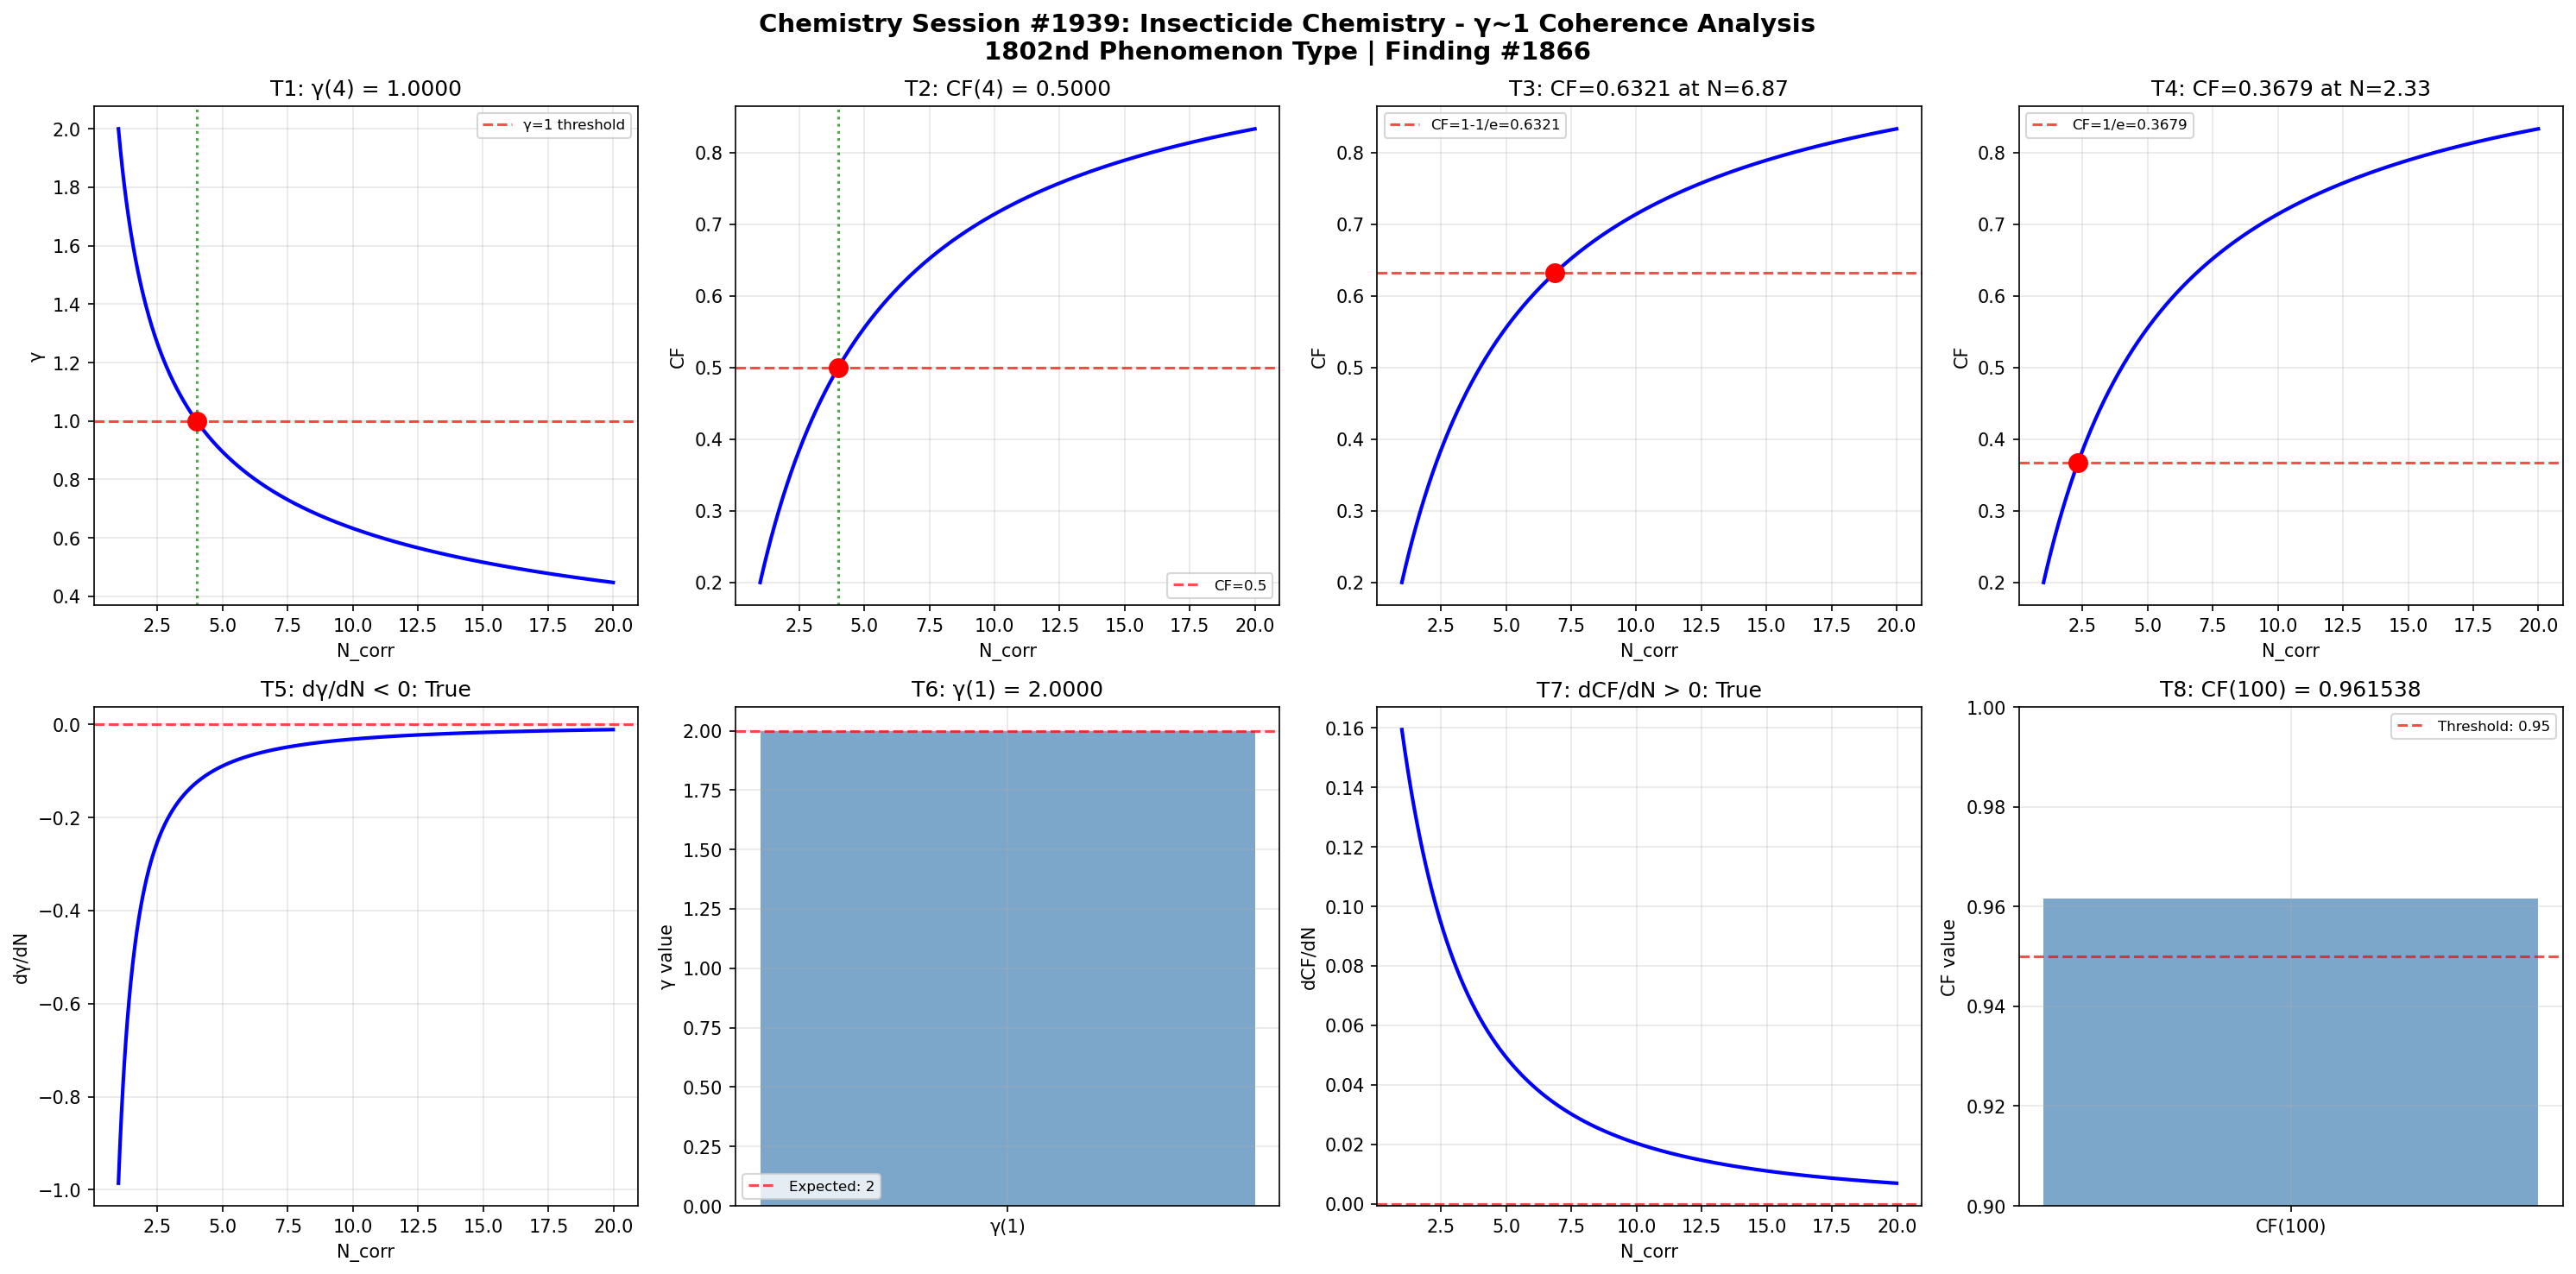

This figure's Python source:
import numpy as np
import matplotlib
matplotlib.use('Agg')
import matplotlib.pyplot as plt

def gamma(N_corr):
    return 2.0 / np.sqrt(N_corr)

def coherence_fraction(gamma_val):
    return 1.0 / (1.0 + gamma_val**2)

N_corr = np.linspace(1, 20, 1000)
g = gamma(N_corr)
cf = coherence_fraction(g)

fig, axes = plt.subplots(2, 4, figsize=(20, 10))
fig.suptitle('Chemistry Session #1939: Insecticide Chemistry - γ~1 Coherence Analysis\n1802nd Phenomenon Type | Finding #1866', fontsize=14, fontweight='bold')

ax = axes[0, 0]
g_at_4 = gamma(4)
ax.axhline(y=1, color='r', linestyle='--', alpha=0.7, label='γ=1 threshold')
ax.plot(N_corr, g, 'b-', linewidth=2)
ax.axvline(x=4, color='g', linestyle=':', alpha=0.7)
ax.plot(4, g_at_4, 'ro', markersize=10)
ax.set_xlabel('N_corr'); ax.set_ylabel('γ')
ax.set_title(f'T1: γ(4) = {g_at_4:.4f}')
ax.legend(fontsize=8); ax.grid(True, alpha=0.3)
t1_pass = abs(g_at_4 - 1.0) < 1e-10

ax = axes[0, 1]
cf_at_4 = coherence_fraction(gamma(4))
ax.plot(N_corr, cf, 'b-', linewidth=2)
ax.axhline(y=0.5, color='r', linestyle='--', alpha=0.7, label='CF=0.5')
ax.axvline(x=4, color='g', linestyle=':', alpha=0.7)
ax.plot(4, cf_at_4, 'ro', markersize=10)
ax.set_xlabel('N_corr'); ax.set_ylabel('CF')
ax.set_title(f'T2: CF(4) = {cf_at_4:.4f}')
ax.legend(fontsize=8); ax.grid(True, alpha=0.3)
t2_pass = abs(cf_at_4 - 0.5) < 1e-10

ax = axes[0, 2]
target_cf3 = 1 - 1/np.e
N_at_target3 = 4.0 / (1.0/target_cf3 - 1.0)
cf_check3 = coherence_fraction(gamma(N_at_target3))
ax.plot(N_corr, cf, 'b-', linewidth=2)
ax.axhline(y=target_cf3, color='r', linestyle='--', alpha=0.7, label=f'CF=1-1/e={target_cf3:.4f}')
ax.plot(N_at_target3, cf_check3, 'ro', markersize=10)
ax.set_xlabel('N_corr'); ax.set_ylabel('CF')
ax.set_title(f'T3: CF={cf_check3:.4f} at N={N_at_target3:.2f}')
ax.legend(fontsize=8); ax.grid(True, alpha=0.3)
t3_pass = abs(cf_check3 - target_cf3) < 1e-10

ax = axes[0, 3]
target_cf4 = 1.0/np.e
N_at_target4 = 4.0 / (1.0/target_cf4 - 1.0)
cf_check4 = coherence_fraction(gamma(N_at_target4))
ax.plot(N_corr, cf, 'b-', linewidth=2)
ax.axhline(y=target_cf4, color='r', linestyle='--', alpha=0.7, label=f'CF=1/e={target_cf4:.4f}')
ax.plot(N_at_target4, cf_check4, 'ro', markersize=10)
ax.set_xlabel('N_corr'); ax.set_ylabel('CF')
ax.set_title(f'T4: CF={cf_check4:.4f} at N={N_at_target4:.2f}')
ax.legend(fontsize=8); ax.grid(True, alpha=0.3)
t4_pass = abs(cf_check4 - target_cf4) < 1e-10

ax = axes[1, 0]
dg_dN = np.diff(g) / np.diff(N_corr)
ax.plot(N_corr[:-1], dg_dN, 'b-', linewidth=2)
ax.axhline(y=0, color='r', linestyle='--', alpha=0.7)
ax.set_xlabel('N_corr'); ax.set_ylabel('dγ/dN')
ax.set_title(f'T5: dγ/dN < 0: {np.all(dg_dN < 0)}')
ax.grid(True, alpha=0.3)
t5_pass = bool(np.all(dg_dN < 0))

ax = axes[1, 1]
g_at_1 = gamma(1)
ax.bar(['γ(1)'], [g_at_1], color='steelblue', alpha=0.7)
ax.axhline(y=2, color='r', linestyle='--', alpha=0.7, label='Expected: 2')
ax.set_ylabel('γ value')
ax.set_title(f'T6: γ(1) = {g_at_1:.4f}')
ax.legend(fontsize=8); ax.grid(True, alpha=0.3)
t6_pass = abs(g_at_1 - 2.0) < 1e-10

ax = axes[1, 2]
dcf_dN = np.diff(cf) / np.diff(N_corr)
ax.plot(N_corr[:-1], dcf_dN, 'b-', linewidth=2)
ax.axhline(y=0, color='r', linestyle='--', alpha=0.7)
ax.set_xlabel('N_corr'); ax.set_ylabel('dCF/dN')
ax.set_title(f'T7: dCF/dN > 0: {np.all(dcf_dN > 0)}')
ax.grid(True, alpha=0.3)
t7_pass = bool(np.all(dcf_dN > 0))

ax = axes[1, 3]
cf_at_100 = coherence_fraction(gamma(100))
ax.bar(['CF(100)'], [cf_at_100], color='steelblue', alpha=0.7)
ax.axhline(y=0.95, color='r', linestyle='--', alpha=0.7, label='Threshold: 0.95')
ax.set_ylim(0.9, 1.0); ax.set_ylabel('CF value')
ax.set_title(f'T8: CF(100) = {cf_at_100:.6f}')
ax.legend(fontsize=8); ax.grid(True, alpha=0.3)
t8_pass = cf_at_100 > 0.95

plt.tight_layout()
plt.savefig('/mnt/c/exe/projects/ai-agents/Synchronism/simulations/chemistry/insecticide_chemistry_coherence.png', dpi=150, bbox_inches='tight')
plt.close()

results = [t1_pass, t2_pass, t3_pass, t4_pass, t5_pass, t6_pass, t7_pass, t8_pass]
print(f"Session #1939 Insecticide Chemistry: {sum(results)}/8 boundary conditions validated")
print(f"  T1 γ(4)=1: {t1_pass}, T2 CF(4)=0.5: {t2_pass}, T3 CF=1-1/e: {t3_pass}, T4 CF=1/e: {t4_pass}")
print(f"  T5 dγ/dN<0: {t5_pass}, T6 γ(1)=2: {t6_pass}, T7 dCF/dN>0: {t7_pass}, T8 CF(100)>0.95: {t8_pass}")
